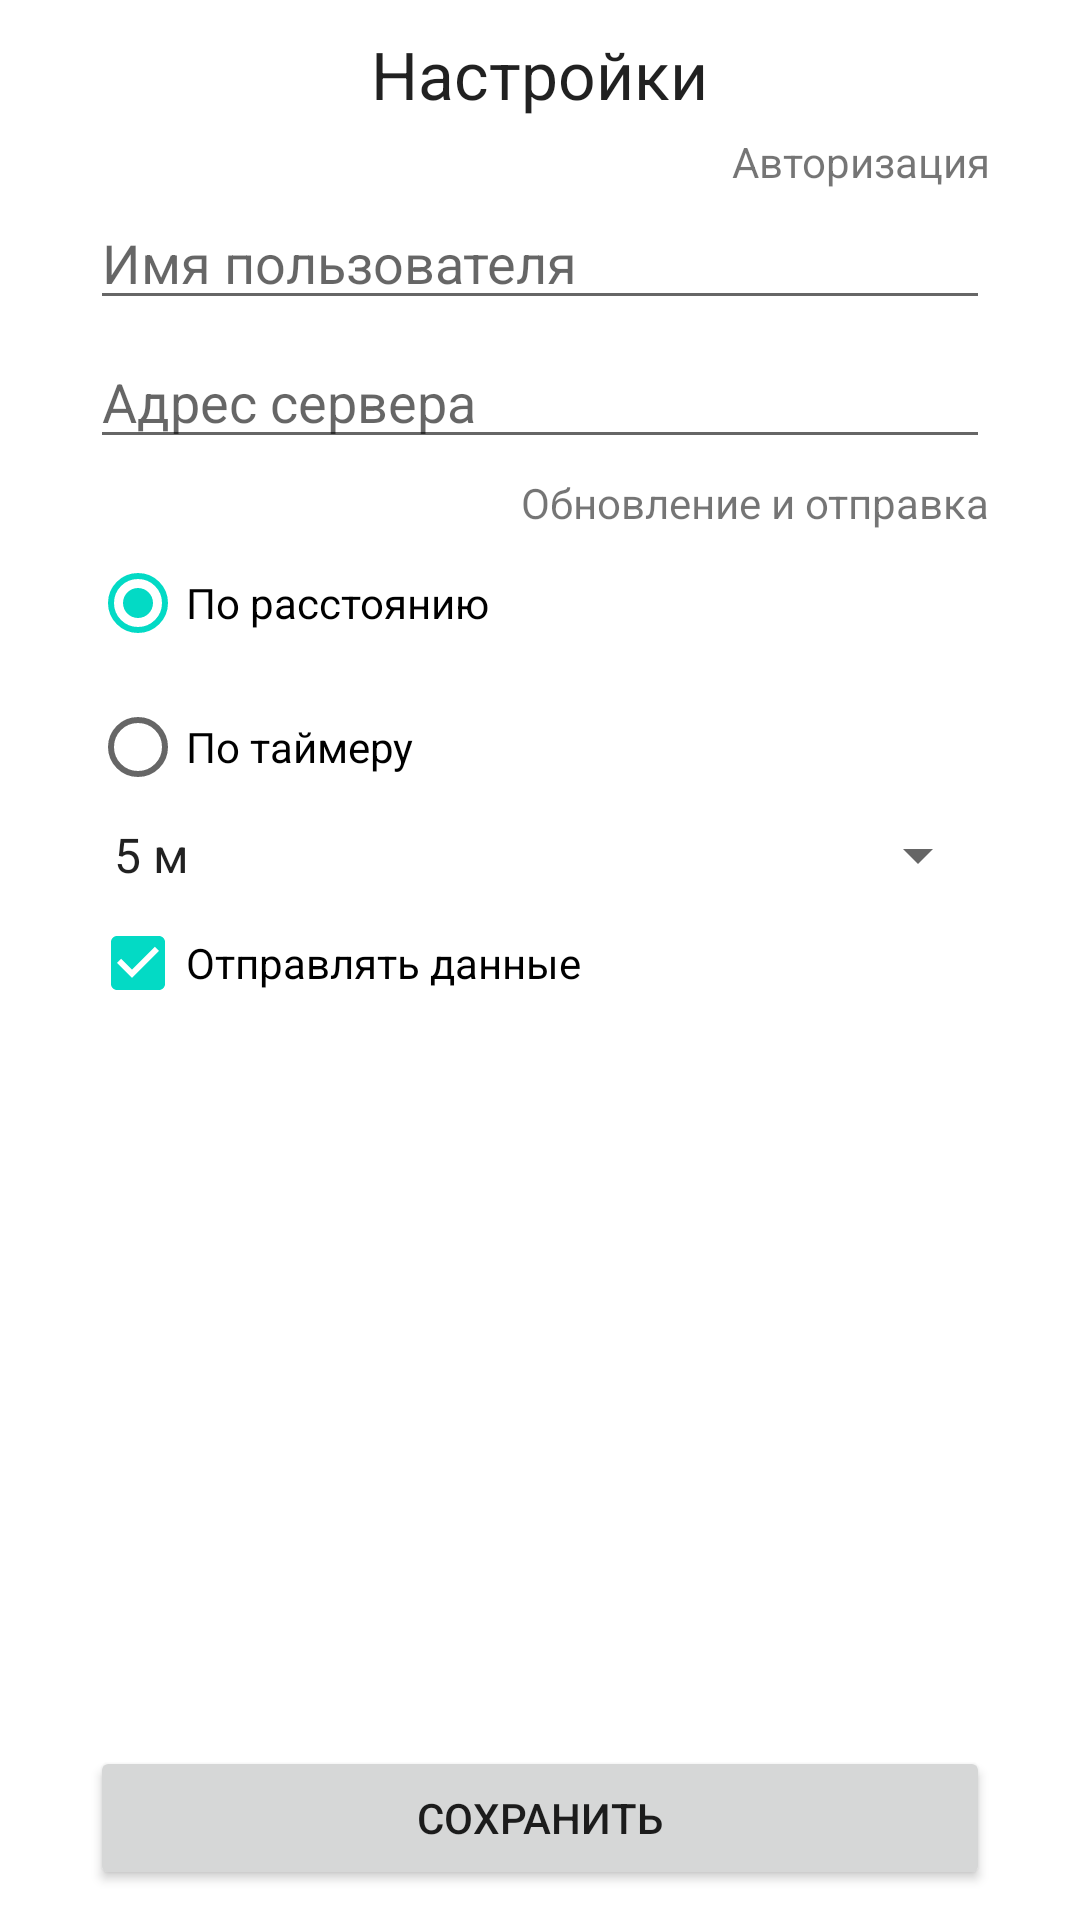

Layout XML and referenced resources for this Android screen:
<!-- AndroidManifest.xml: application theme AppTheme -->
<!-- res/layout/settings_fragment.xml -->
<RelativeLayout xmlns:android="http://schemas.android.com/apk/res/android"
    android:layout_width="match_parent"
    android:layout_height="match_parent" >

    <TextView
        android:id="@+id/textView1"
        android:layout_width="wrap_content"
        android:layout_height="wrap_content"
        android:layout_alignParentTop="true"
        android:layout_centerHorizontal="true"
        android:layout_marginTop="10dp"
        android:text="@string/SettingsFragment"
        android:textAppearance="?android:attr/textAppearanceLarge" />

     <TextView
           android:id="@+id/textAuthorization"
        android:layout_marginTop="5dp"
        android:layout_marginLeft="30dp"
        android:layout_marginRight="30dp"
          android:layout_below="@+id/textView1"
           android:layout_width="wrap_content"
           android:layout_height="wrap_content"
           android:layout_alignParentRight="true"
           android:text="Авторизация"
           android:textAppearance="?android:attr/textAppearanceSmall" />    
    
    <EditText
        android:id="@+id/loginEdit"
        android:layout_width="0dp"
        android:layout_height="wrap_content"
        android:layout_alignParentLeft="true"
        android:layout_alignParentRight="true"
        android:layout_below="@+id/textAuthorization"
        android:layout_marginLeft="30dp"
        android:layout_marginRight="30dp"
        android:layout_marginTop="2dp"
        android:digits="abcdefghijklmnopqrstuvwxyz ABCDEFGHIJKLMNOPQRSTUVWXYZ 1234567890"
        android:ems="10"
        android:hint="@string/LoginEdit"
        android:singleLine="true" />

    <EditText
        android:id="@+id/AddressEdit"
        android:layout_width="0dp"
        android:layout_height="wrap_content"
        android:layout_alignLeft="@id/loginEdit"
        android:layout_alignRight="@id/loginEdit"
        android:layout_below="@id/loginEdit"
        android:layout_marginTop="5dp"
        android:digits="abcdefghijklmnopqrstuvwxyz ABCDEFGHIJKLMNOPQRSTUVWXYZ 1234567890 ."
        android:ems="10"
        android:hint="@string/AddressEdit"
        android:singleLine="true" />

     <TextView
           android:id="@+id/textRefreshAndSend"
        android:layout_marginTop="5dp"
        android:layout_marginLeft="30dp"
        android:layout_marginRight="30dp"
          android:layout_below="@+id/AddressEdit"
           android:layout_width="wrap_content"
           android:layout_height="wrap_content"
           android:layout_alignParentRight="true"
           android:text="Обновление и отправка"
           android:textAppearance="?android:attr/textAppearanceSmall" />    
    
    <RadioGroup
        android:id="@+id/radioGroupSendType"
        android:layout_width="wrap_content"
        android:layout_height="wrap_content"
        android:layout_alignLeft="@id/AddressEdit"
        android:layout_alignRight="@id/AddressEdit"
        android:layout_below="@id/textRefreshAndSend"
        android:layout_centerHorizontal="true" >
        <RadioButton
            android:id="@+id/radioOnDistance"
            android:layout_width="wrap_content"
            android:layout_height="wrap_content"
            android:checked="true"
            android:text="По расстоянию" />
        <RadioButton
            android:id="@+id/radioOnTimer"
            android:layout_width="wrap_content"
            android:layout_height="wrap_content"
            android:text="По таймеру" />
    </RadioGroup>    

	<FrameLayout
	    android:id="@+id/spinner_container"
	    android:layout_width="wrap_content"
	    android:layout_height="wrap_content"
        android:layout_alignLeft="@id/loginEdit"
        android:layout_alignRight="@id/loginEdit"
        android:layout_below="@id/radioGroupSendType"
        android:padding="0dp" >
    <Spinner
        android:id="@+id/IntervalsList"
        android:layout_width="match_parent"
        android:layout_height="wrap_content"
        android:entries="@array/intervalsEntries"
        android:prompt="@string/intervalsPrompt"
        android:visibility="gone" />

    <Spinner
        android:id="@+id/DeltasList"
        android:layout_width="match_parent"
        android:layout_height="wrap_content"
        android:entries="@array/deltasEntries"
        android:prompt="@string/deltasPrompt" />  
	    
     </FrameLayout> 
    
    <CheckBox
        android:id="@+id/checkBoxSendData"
        android:layout_width="wrap_content"
        android:layout_height="wrap_content"
        android:layout_alignLeft="@id/loginEdit"
        android:layout_alignRight="@id/loginEdit"
        android:layout_below="@+id/spinner_container"
        android:checked="true"
        android:text="Отправлять данные" />

    <Button
        android:id="@+id/buttonSave"
        android:layout_width="wrap_content"
        android:layout_height="wrap_content"
        android:layout_alignLeft="@+id/AddressEdit"
        android:layout_alignParentBottom="true"
        android:layout_alignRight="@+id/AddressEdit"
        android:layout_marginBottom="10dp"
        android:text="@string/buttonSave" />

    <TextView
        android:id="@+id/textNotification"
        android:layout_width="wrap_content"
        android:layout_height="wrap_content"
        android:layout_above="@id/buttonSave"
        android:layout_centerHorizontal="true"
        android:gravity="center"
        android:text="@string/textNotification"
        android:textAppearance="?android:attr/textAppearanceSmall"
        android:visibility="gone" />

</RelativeLayout>
<!-- resources referenced by this layout -->
<resources>
  <string-array name="deltasEntries">
          <item>5 м</item>
          <item>10 м</item>
          <item>15 м</item>
          <item>20 м</item>
          <item>25 м</item>
          <item>30 м</item>
          <item>35 м</item>
          <item>40 м</item>
          <item>45 м</item>
          <item>50 м</item>
          <item>55 м</item>
          <item>60 м</item>
      </string-array>
  <string-array name="intervalsEntries">
          <item>10 сек.</item>
          <item>15 сек.</item>
          <item>20 сек.</item>
          <item>25 сек.</item>
          <item>30 сек.</item>
          <item>35 сек.</item>
          <item>40 сек.</item>
          <item>45 сек.</item>
          <item>50 сек.</item>
          <item>55 сек.</item>
          <item>60 сек.</item>
      </string-array>
  <string name="AddressEdit">Адрес сервера</string>
  <string name="LoginEdit">Имя пользователя</string>
  <string name="SettingsFragment">Настройки</string>
  <string name="buttonSave">Сохранить</string>
  <string name="deltasPrompt">Дельта</string>
  <string name="intervalsPrompt">Интервал</string>
  <string name="textNotification">Сохранение недоступно:\nзапущен сбор данных</string>
</resources>
